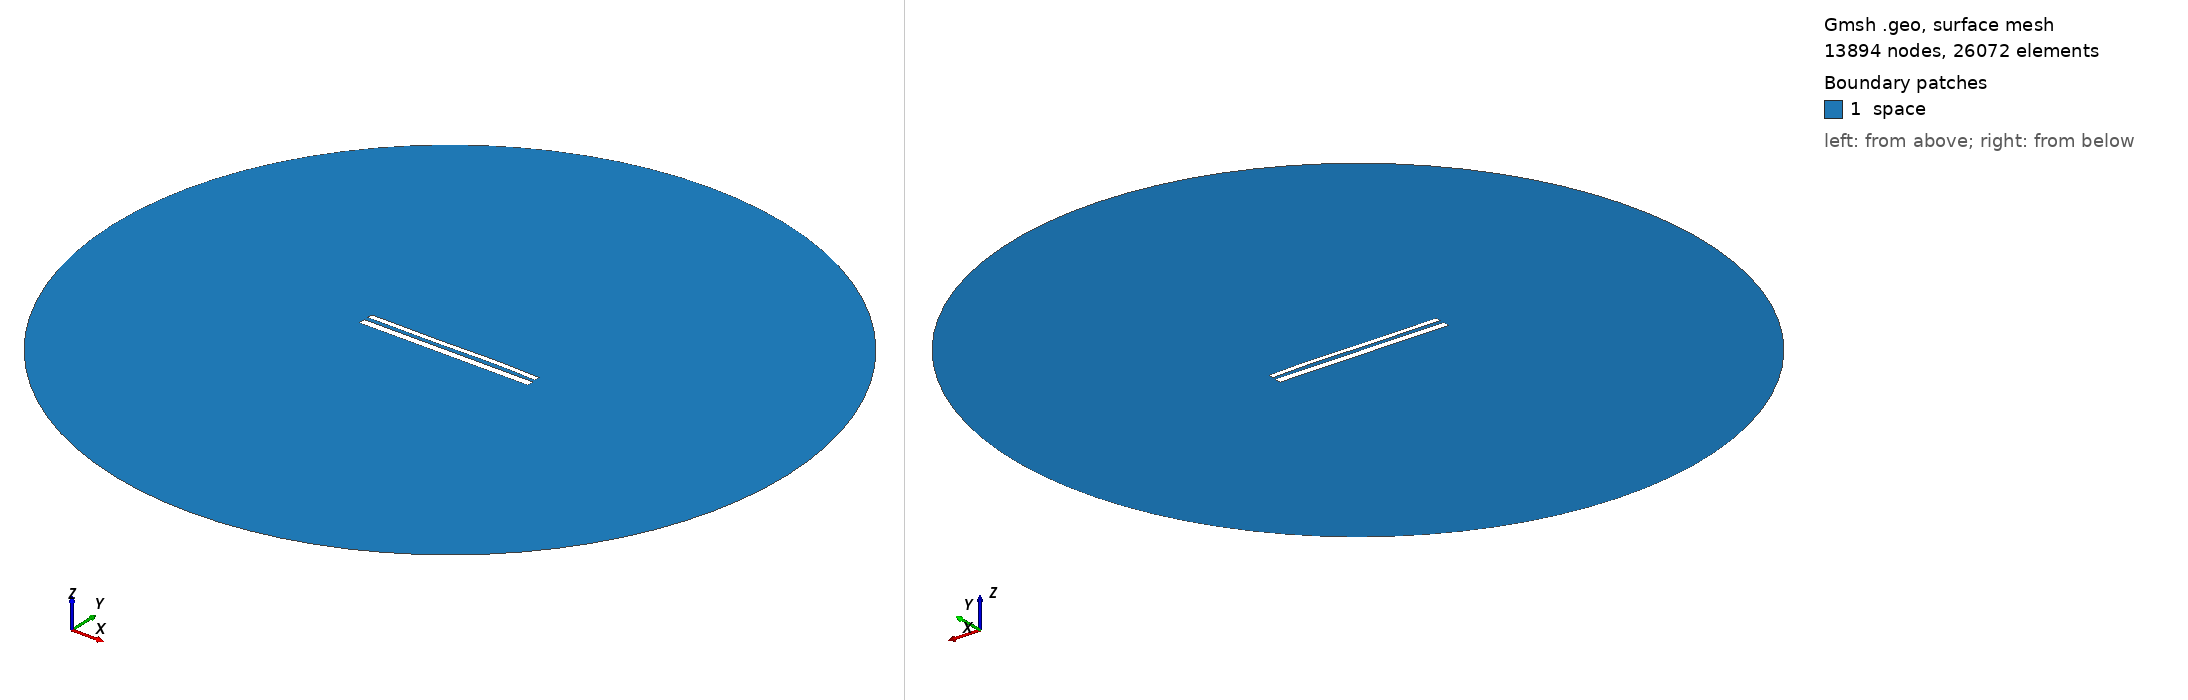

Gmsh geometry script, surface-meshed: 13894 nodes, 26072 surface elements. Boundary patches (legend numbers): 1 space. Left view from above one corner, right view from below the opposite corner. Legend entries are the model's physical surfaces. The drawing asked Gmsh for element sizes between 1% and 20% of the model's largest extent; the script's own settings can give other sizes.

=== 11579.geo (drawn) ===
//---------------------------------------
// Geometry kernel
//---------------------------------------

SetFactory("OpenCASCADE");



//---------------------------------------
// Parameters of the geometry
//---------------------------------------

// Overetch of the upper plate
overetch = 0.375;

// Distance between the plates
distance = 2.25;

// Discretization over the x axis (for the deformation)
nx = 50; 

// Length of the plate
L = 100 - overetch; 

// Number of modes
n = 4; 

// 1st mode coefficient
coeff(1) = 0.0;
beta(1) = 0.596864 * 3.1415926535 / L;

// 2nd mode coefficient
coeff(2) = 0.07499999999999998;
beta(2) = 1.49418 * 3.1415926535 / L;

// 3rd mode coefficient
coeff(3) = -0.15;
beta(3) = 2.50025 * 3.1415926535 / L;

// 4th mode coefficient
coeff(4) = 0.07499999999999998;
beta(4) = 3.49999 * 3.1415926535 / L;



//---------------------------------------
// Upper plate (deformed rectangle)
//---------------------------------------

// Coordiantes of the upper plate
xmin = -50;
xmax = 50 - overetch;

// Height of the upper plate
yheight = 4 - 2 * overetch;

// Indexes of the points
UpperID[] = {};
LowerID[] = {};
LeftID[] = {};
RightID[] = {};

// Point index
p = 1;

// Horizontal edges
For i In {1:nx}
    x = xmin + (i-1)*(xmax - xmin)/(nx-1);

    y_bottom = distance / 2 + overetch;
    For j In {1:n}
        C = (Cosh(beta(j)*L) + Cos(beta(j)*L)) / (Sinh(beta(j)*L) + Sin(beta(j)*L));
        y_bottom  = y_bottom + coeff(j) * (Cosh(beta(j)*(x+50)) - Cos(beta(j)*(x+50)) - C * (Sinh(beta(j)*(x+50)) - Sin(beta(j)*(x+50))));
    EndFor

    y_top = y_bottom + yheight;

    Point(p) = {x, y_top, 0, 1.0};
    UpperID[i] = p;
    p = p + 1;

    Point(p) = {x, y_bottom, 0, 1.0};
    LowerID[i] = p;
    p = p + 1;
EndFor

// Create point lists
UpperPts[] = {}; LowerPts[] = {};
For i In {1:nx}
  UpperPts[] += {UpperID[i]};
  LowerPts[] += {LowerID[i]};
EndFor

// Build splines
Spline(1) = {UpperPts[]};
Spline(2) = {LowerPts[]};
Line(3) = {LowerPts[nx-1], UpperPts[nx-1]};
Line(4) = {LowerPts[0], UpperPts[0]};

// Build the plane surface
Curve Loop(1) = {2, 3, -1, -4};
Plane Surface(1) = {1};



//---------------------------------------
// Lower plate (rectangle)
//---------------------------------------

// Vertices
Point(1001) = {-50, -1, 0, 1.0};
Point(1002) = { 50, -1, 0, 1.0};
Point(1003) = { 50,  -5, 0, 1.0};
Point(1004) = {-50,  -5, 0, 1.0};

// Edges
Line(5) = {1001, 1002};
Line(6) = {1002, 1003};
Line(7) = {1003, 1004};
Line(8) = {1004, 1001};

// Plane surface
Line Loop(2) = {5, 6, 7, 8};
Plane Surface(2) = {2}; 



//---------------------------------------
// Outer (fictious) boundary
//---------------------------------------

// Points
Point(1005) = {0, 0, 0};       // Center
Point(1006) = {200, 0, 0};     // Start point
Point(1007) = {0, 200, 0};     // 90 degrees
Point(1008) = {-200, 0, 0};    // 180 degrees
Point(1009) = {0, -200, 0};    // 270 degrees

// Circle arcs (each needs start, center, end)
Circle(9) = {1006, 1005, 1007};
Circle(10) = {1007, 1005, 1008};
Circle(11) = {1008, 1005, 1009};
Circle(12) = {1009, 1005, 1006};

// Plane surface for the entire domain
Curve Loop(3) = {9, 10, 11, 12};
Surface(3) = {3};

// Subtract the plates from the whole domain to obtain the actual domain where we want to solve the equations
BooleanDifference{ Surface{3}; Delete; }{ Surface{1}; Surface{2}; Delete; }




//---------------------------------------
// Transfinite Lines/Curves
//---------------------------------------

// Set the number of points on the boundaries
r = 7;

// Plates
Transfinite Curve {1, 2} = 50*r Using Progression 1;
Transfinite Curve {3, 4} = 2*r Using Progression 1;
Transfinite Line {5, 7} = 50*r Using Progression 1;
Transfinite Line {6, 8} = 2*r Using Progression 1;

// Outer boundary
Transfinite Line {9, 10, 11, 12} = 20 Using Progression 1;



//---------------------------------------
// Physical groups
//---------------------------------------                

// Physical curves (boundaries)
Physical Line("force_segment", 10) = {2};
Physical Line("upper_plate", 11) = {1, 3, 4};
Physical Line("lower_plate", 12) = {5, 6, 7, 8};
Physical Line("boundary", 20) = {9, 10, 11, 12};

// Physical Surfaces
Physical Surface("space", 30) = {3};



//---------------------------------------
// 6. Generate the Mesh
//---------------------------------------

// 2D mesh generation
Mesh 2;
